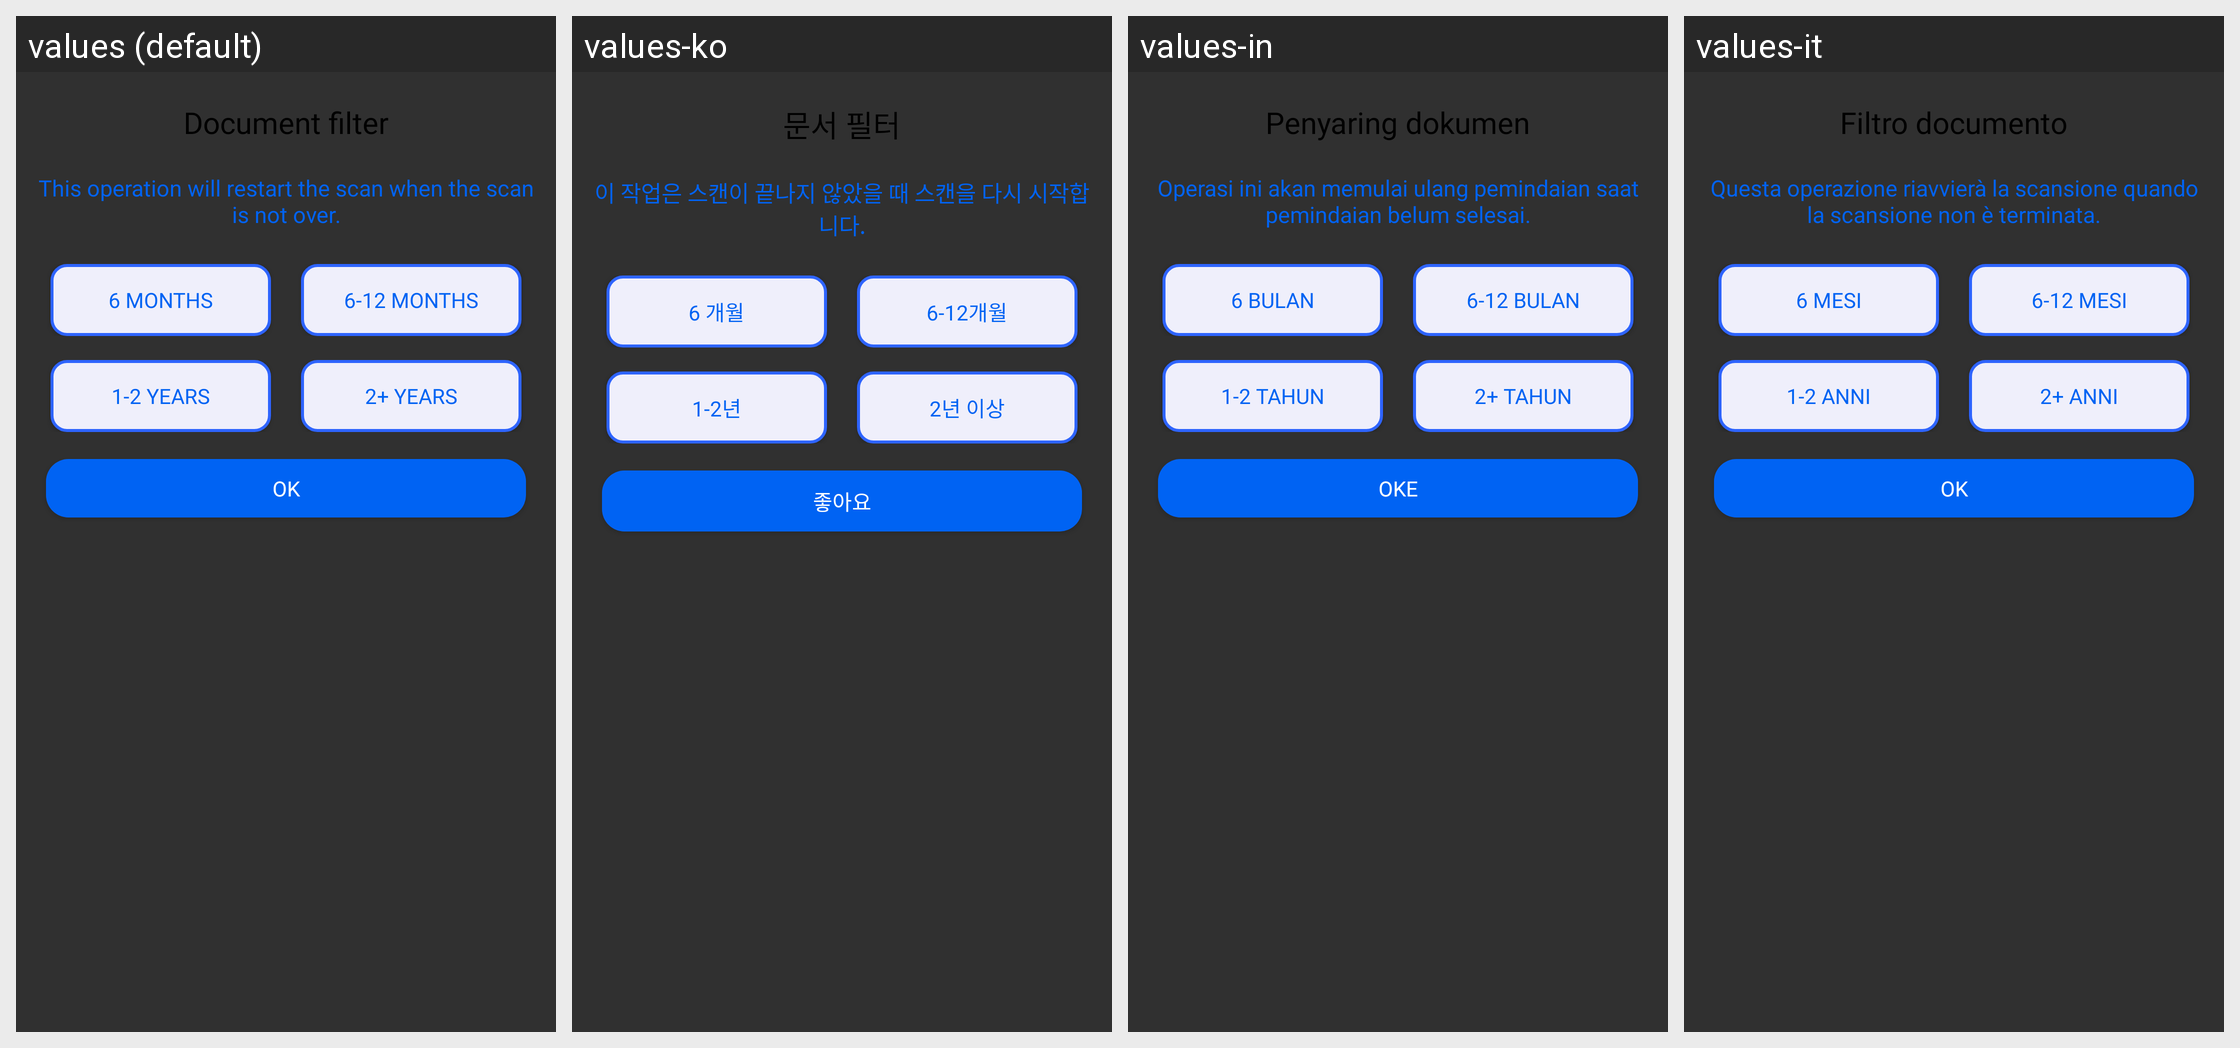

Strings drawn on this Android screen and how each of the app's shown locales translates them:
Android screen res/layout/dialog_filter.xml rendered under 4 locales, left to right: values (default), values-ko, values-in, values-it. Device: Nexus 5 (rendered at 1080×1920; each locale shown at half size, 540×960, under a caption strip naming it); theme Theme.MKMFileRecovery.
Other locales in the repository, not shown: values-de, values-fr, values-hi, values-id, values-iw, values-ja, values-pt, values-ru, values-th, values-tr, values-vi.
Strings drawn on this screen, with the default value and each locale's value (text and hints the layout hard-codes, and strings that could not be matched under every locale, appear in the picture but are not listed):

document_filter
  values: Document filter
  values-ko: 문서 필터
  values-in: Penyaring dokumen
  values-it: Filtro documento

desdialogfilter
  values: This operation will restart the scan when the scan is not over.
  values-ko: 이 작업은 스캔이 끝나지 않았을 때 스캔을 다시 시작합니다.
  values-in: Operasi ini akan memulai ulang pemindaian saat pemindaian belum selesai.
  values-it: Questa operazione riavvierà la scansione quando la scansione non è terminata.

_6_months
  values: 6 months
  values-ko: 6 개월
  values-in: 6 bulan
  values-it: 6 mesi

_6_12_months
  values: 6-12 months
  values-ko: 6-12개월
  values-in: 6-12 bulan
  values-it: 6-12 mesi

_1_2_years
  values: 1-2 years
  values-ko: 1-2년
  values-in: 1-2 tahun
  values-it: 1-2 anni

_2_years
  values: 2+ years
  values-ko: 2년 이상
  values-in: 2+ tahun
  values-it: 2+ anni

ok
  values: OK
  values-ko: 좋아요
  values-in: OKE
  values-it: OK
